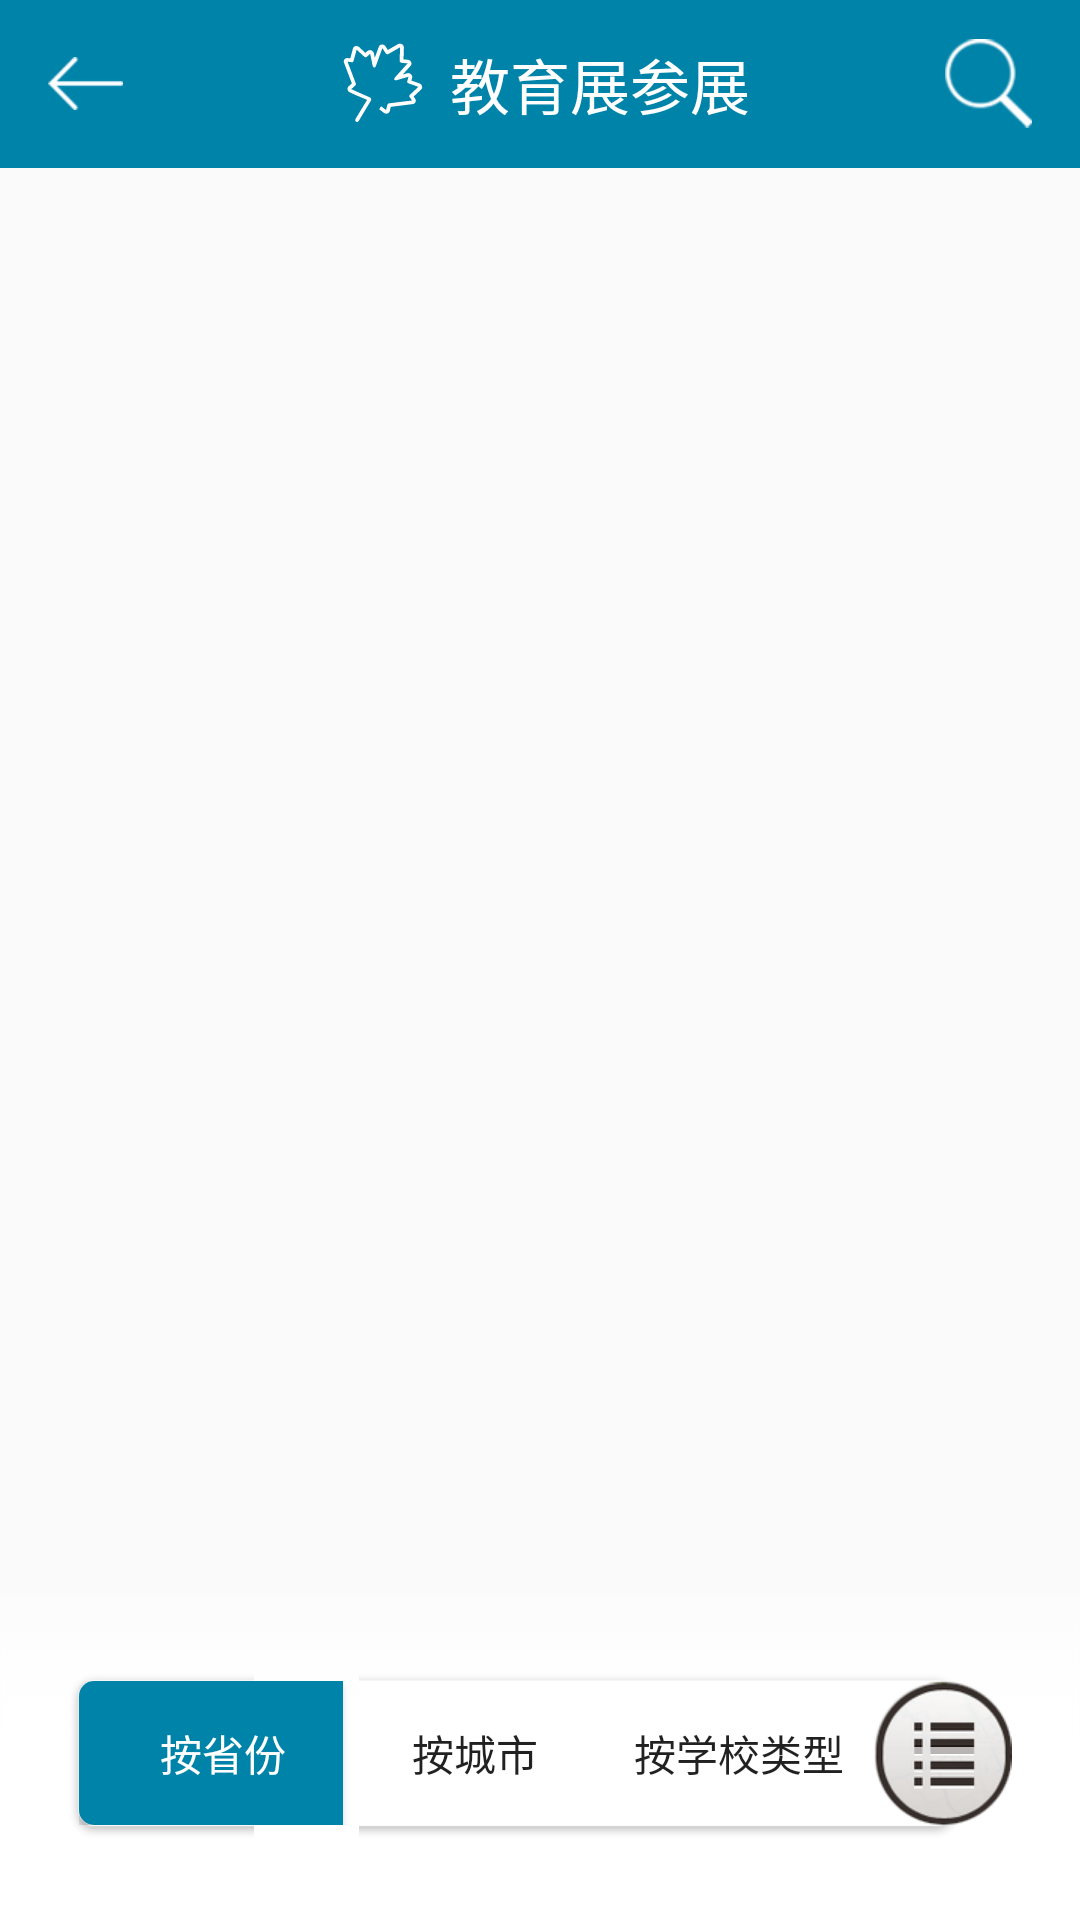

Android layout source for this screen:
<!-- AndroidManifest.xml: application theme AppTheme -->
<!-- res/layout/activity_university_infor.xml -->
<?xml version="1.0" encoding="utf-8"?>
<android.support.constraint.ConstraintLayout
    xmlns:android="http://schemas.android.com/apk/res/android"
    xmlns:app="http://schemas.android.com/apk/res-auto"
    xmlns:tools="http://schemas.android.com/tools"
    android:id="@+id/activity_university_list"
    android:layout_width="match_parent"
    android:layout_height="match_parent"
    tools:context="com.canadian.study.ui.UniversityInforActivity">

    <android.support.v7.widget.Toolbar
        android:layout_width="0dp"
        android:layout_height="wrap_content"
        android:background="#0083a9"
        tools:layout_constraintLeft_creator="1"
        tools:layout_constraintRight_creator="1"
        tools:layout_constraintTop_creator="1"
        android:id="@+id/toolbar2"
        android:layout_marginLeft="0dp"
        app:layout_constraintLeft_toLeftOf="parent"
        android:layout_marginRight="0dp"
        app:layout_constraintRight_toRightOf="parent"
        app:layout_constraintHorizontal_bias="0.0"
        app:layout_constraintTop_toTopOf="parent"
        android:layout_marginTop="0dp">

        <ImageButton
            android:id="@+id/backImage"
            android:layout_width="wrap_content"
            android:layout_height="wrap_content"
            android:background="@android:color/transparent"
            android:src="@mipmap/back_icon"/>

        <ImageView
            android:layout_width="wrap_content"
            android:layout_height="wrap_content"
            android:layout_gravity="center"
            android:src="@drawable/large_white_leaf_icon"/>

        <TextView
            android:layout_width="wrap_content"
            android:layout_height="wrap_content"
            android:layout_gravity="center"
            android:paddingLeft="8dp"
            android:text="教育展参展"
            android:textColor="@android:color/white"
            android:textSize="20sp"/>

        <ImageButton
            android:id="@+id/searchImage"
            android:layout_width="wrap_content"
            android:layout_height="wrap_content"
            android:layout_gravity="right"
            android:layout_marginRight="16dp"
            android:background="@android:color/transparent"
            android:src="@mipmap/search_icon"/>

    </android.support.v7.widget.Toolbar>


    <FrameLayout
        android:layout_width="0dp"
        android:layout_height="wrap_content"
        android:background="@drawable/university_bottom_menu_background"
        app:layout_constraintBottom_toBottomOf="parent"
        app:layout_constraintLeft_toLeftOf="parent"
        app:layout_constraintRight_toRightOf="parent"
        android:id="@+id/frameLayout">

        <LinearLayout
            android:layout_width="wrap_content"
            android:layout_height="wrap_content"
            android:layout_gravity="center"
            android:background="@drawable/university_bottom_menu_background1"
            android:orientation="horizontal">

            <Button
                android:id="@+id/zoneTypeButton"
                android:layout_width="0dp"
                android:layout_height="match_parent"
                android:layout_weight="1"
                android:background="@drawable/left_blue_conver_rect"
                android:gravity="center"
                android:paddingLeft="8dp"
                android:textColor="@android:color/white"
                android:text="按省份"/>

            <Button
                android:id="@+id/cittTypeButton"
                android:layout_width="0dp"
                android:layout_height="match_parent"
                android:layout_weight="1"
                android:background="@android:color/transparent"
                android:gravity="center"
                android:text="按城市"/>

            <Button
                android:id="@+id/univerityTypeButton"
                android:layout_width="0dp"
                android:layout_height="match_parent"
                android:layout_weight="1"
                android:background="@android:color/transparent"
                android:gravity="center"
                android:text="按学校类型"/>

        </LinearLayout>

    </FrameLayout>

    <FrameLayout
        android:id="@+id/contentFrame"
        android:layout_width="0dp"
        android:layout_height="0dp"
        app:layout_constraintBottom_toTopOf="@+id/frameLayout"
        app:layout_constraintHorizontal_bias="0.0"
        app:layout_constraintLeft_toLeftOf="parent"
        app:layout_constraintRight_toRightOf="parent"
        app:layout_constraintTop_toBottomOf="@+id/toolbar2"
        app:layout_constraintVertical_bias="0.0"></FrameLayout>

</android.support.constraint.ConstraintLayout>
<!-- resources referenced by this layout -->
<resources>
  <!-- drawable large_white_leaf_icon: vector/xml drawable (drawable, 2450 chars, omitted) -->
  <!-- drawable left_blue_conver_rect (drawable) -->
  <?xml version="1.0" encoding="utf-8"?>
  <shape xmlns:android="http://schemas.android.com/apk/res/android">
      <solid android:color="#0083a9" />
      <corners android:topLeftRadius="5dp" android:bottomLeftRadius="5dp" />
  </shape>
  <!-- drawable university_bottom_menu_background: png bitmap (drawable, 15984 bytes) -->
  <!-- mipmap back_icon: png bitmap (mipmap-xhdpi, 1292 bytes) -->
  <!-- mipmap search_icon: png bitmap (mipmap-hdpi, 15677 bytes) -->
  <style name="AppTheme" parent="Theme.AppCompat.Light.NoActionBar">
  
      </style>
</resources>
